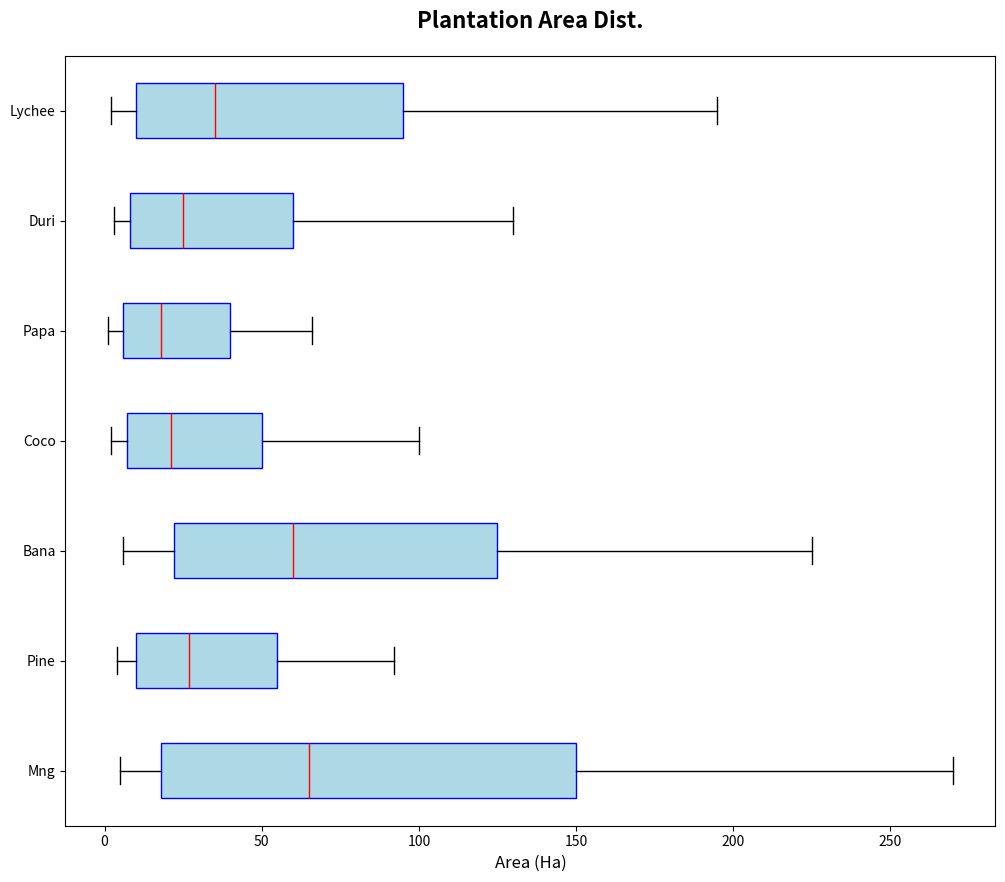

Reproduce this figure in Python.
import numpy as np
import matplotlib.pyplot as plt

mango = np.array([5, 7, 8, 10, 14, 18, 22, 30, 40, 52, 65, 80, 98, 115, 135, 150, 170, 195, 220, 245, 270])
pineapple = np.array([4, 5, 6, 7, 9, 10, 12, 15, 18, 22, 27, 32, 40, 45, 50, 55, 62, 70, 78, 85, 92])
banana = np.array([6, 8, 10, 14, 18, 22, 28, 35, 42, 50, 60, 70, 85, 95, 110, 125, 140, 160, 182, 200, 225])
coconut = np.array([2, 3, 4, 5, 6, 7, 9, 11, 14, 17, 21, 25, 30, 35, 42, 50, 58, 68, 78, 88, 100])
papaya = np.array([1, 2, 3, 4, 5, 6, 8, 10, 12, 15, 18, 22, 25, 30, 35, 40, 45, 50, 55, 60, 66])
durian = np.array([3, 4, 5, 6, 7, 8, 10, 13, 16, 20, 25, 30, 35, 42, 50, 60, 72, 85, 100, 115, 130])
lychee = np.array([2, 3, 4, 6, 8, 10, 13, 17, 22, 28, 35, 45, 55, 67, 80, 95, 110, 130, 150, 172, 195])

plantation_data = [mango, pineapple, banana, coconut, papaya, durian, lychee]

fig, ax = plt.subplots(figsize=(12, 10))

fruit_labels = ['Mng', 'Pine', 'Bana', 'Coco', 'Papa', 'Duri', 'Lychee']

ax.boxplot(
    plantation_data, 
    vert=False, 
    patch_artist=True, 
    labels=fruit_labels,
    boxprops=dict(facecolor='lightblue', color='blue'),
    whiskerprops=dict(color='black'),
    capprops=dict(color='black'),
    medianprops=dict(color='red'),
)

ax.set_title('Plantation Area Dist.', fontsize=16, fontweight='bold', pad=20)
ax.set_xlabel('Area (Ha)', fontsize=12)

plt.show()
